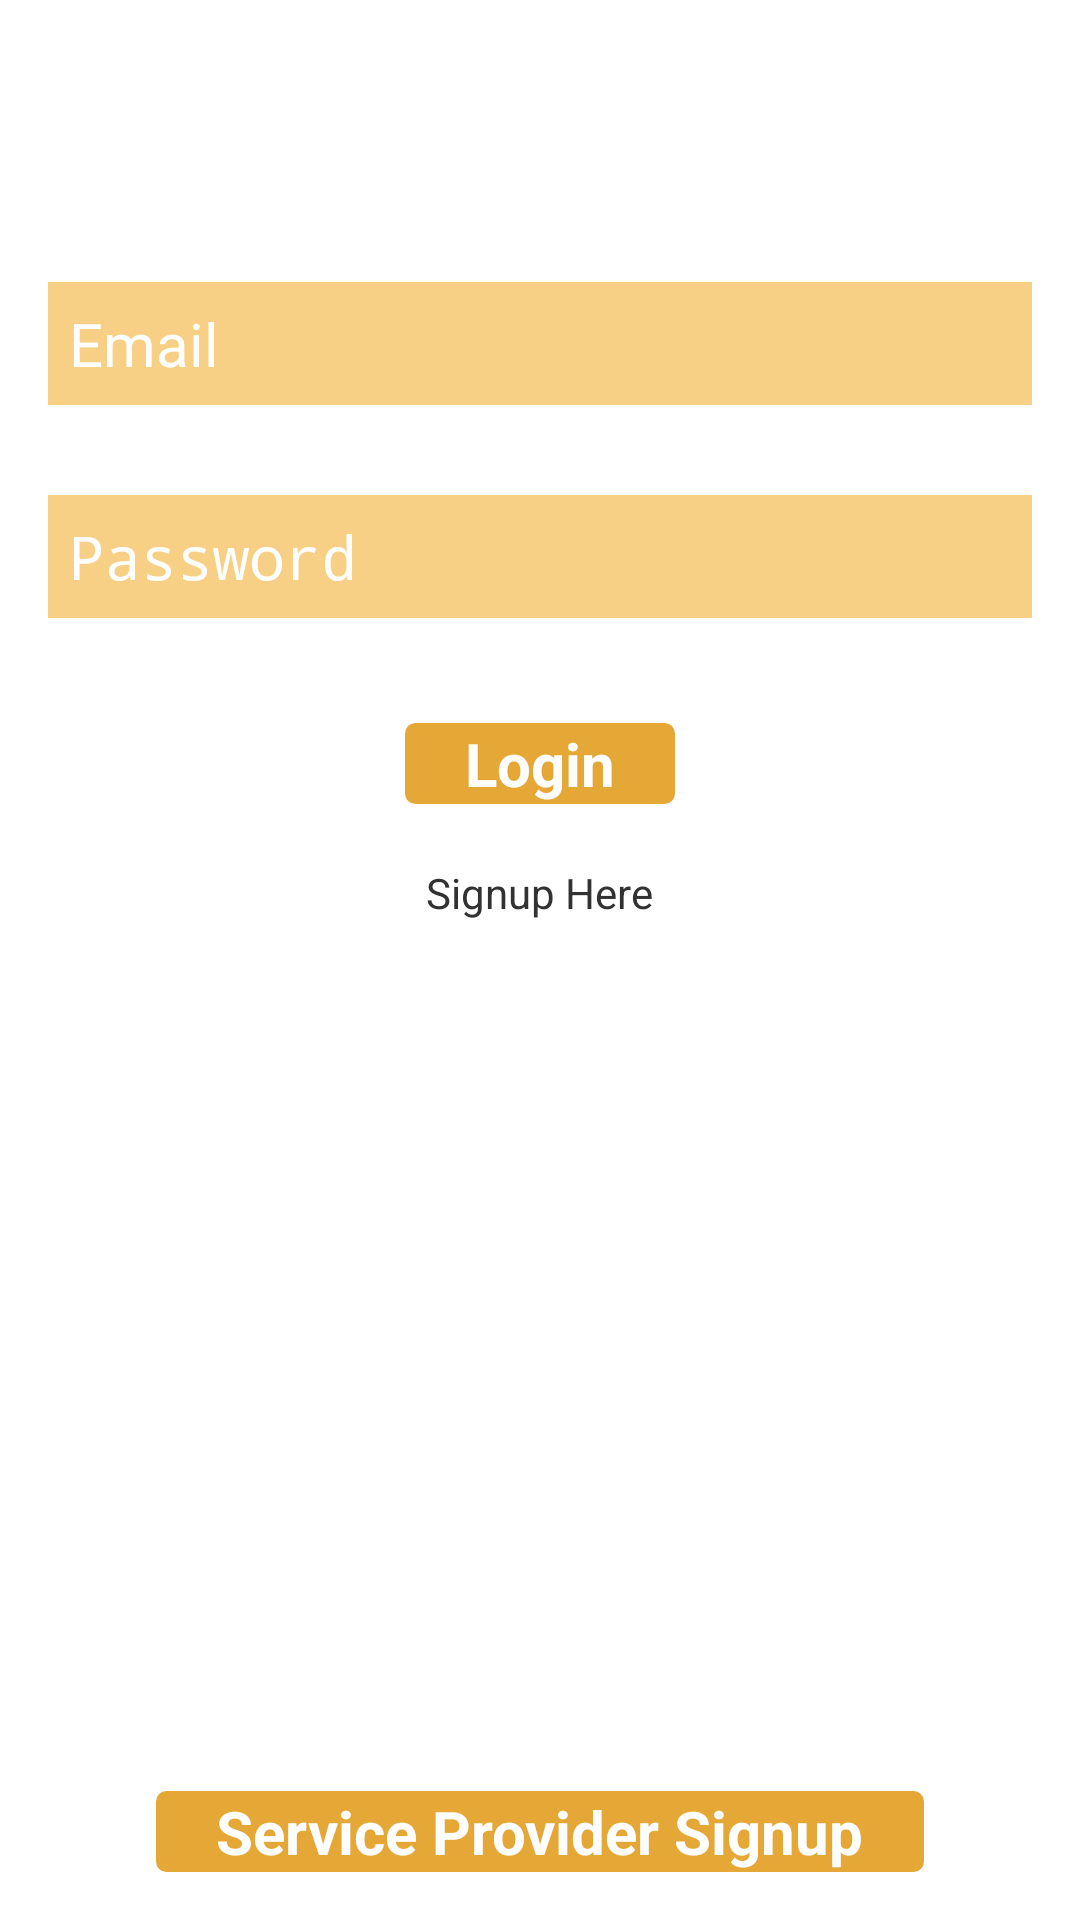

Reconstruct the res/layout file that produces this screen, plus the resources it refers to.
<!-- AndroidManifest.xml: application theme AppTheme -->
<!-- res/layout/activity_login.xml -->
<RelativeLayout xmlns:android="http://schemas.android.com/apk/res/android"
    xmlns:tools="http://schemas.android.com/tools"
    android:layout_width="match_parent"
    android:layout_height="match_parent"
    android:paddingBottom="@dimen/activity_vertical_margin"
    android:paddingLeft="@dimen/activity_horizontal_margin"
    android:paddingRight="@dimen/activity_horizontal_margin"
    android:paddingTop="@dimen/activity_vertical_margin"
    tools:context="com.example.pgh.LoginActivity" >

       <EditText
        android:id="@+id/editText1"
        android:layout_width="wrap_content"
        android:layout_height="wrap_content"
        android:layout_alignParentLeft="true"
        android:layout_alignParentRight="true"
        android:layout_alignParentTop="true"
        android:layout_marginTop="78dp"
        android:ems="10"
        android:hint="Email"
        android:inputType="textEmailAddress"
        style="@style/EditText" >
    </EditText>

    <EditText
        android:id="@+id/editText2"
        android:layout_width="wrap_content"
        android:layout_height="wrap_content"
        android:layout_alignLeft="@+id/editText1"
        android:layout_alignRight="@+id/editText1"
        android:layout_below="@+id/editText1"
        android:layout_marginTop="30dp"
        android:ems="10" 
        style="@style/EditText"
        android:hint="Password"
        android:inputType="textPassword"/>

    <Button
        android:id="@+id/button1"
        android:layout_width="wrap_content"
        android:layout_height="wrap_content"
        android:layout_below="@+id/editText2"
        android:layout_centerHorizontal="true"
        android:layout_marginTop="35dp"
        android:text="Login" 
        style="@style/Button"
        />

    <TextView
        android:id="@+id/txtSignup"
        android:layout_width="wrap_content"
        android:layout_height="wrap_content"
        android:layout_below="@+id/button1"
        android:layout_centerHorizontal="true"
        android:layout_marginTop="20dp"
        android:text="Signup Here" />

    <TextView
        android:id="@+id/textView1"
        android:layout_width="wrap_content"
        android:layout_height="wrap_content"
        android:layout_alignParentBottom="true"
        android:layout_centerHorizontal="true"
        style="@style/Button"
        android:text="Service Provider Signup"
        android:textAppearance="?android:attr/textAppearanceMedium" />
    
</RelativeLayout>
<!-- resources referenced by this layout -->
<resources>
  <dimen name="activity_horizontal_margin">16dp</dimen>
  <dimen name="activity_vertical_margin">16dp</dimen>
  <style name="Button">
          <item name="android:textColor">#ffffff</item>
          <item name="android:textSize">20sp</item>
          <item name="android:textStyle">bold</item>
          <item name="android:background">@drawable/mybutton</item>
          <item name="android:paddingLeft">20dp</item>
          <item name="android:paddingRight">20dp</item>
          </style>
  <style name="EditText">
          <item name="android:background">#f7cf85</item>
          <item name="android:textColor">#8c8983</item>
          <item name="android:textColorHint">#ffffff</item>
          <item name="android:textSize">20sp</item>
          <item name="android:textStyle">normal</item>
          <item name="android:padding">7dp</item>
          
       </style>
  <style name="AppTheme" parent="AppBaseTheme">
              <item name="android:actionBarStyle">@style/MyActionBarTheme</item>
  
          
      </style>
  <!-- drawable mybutton (drawable-hdpi) -->
  <?xml version="1.0" encoding="utf-8"?>
  <selector xmlns:android="http://schemas.android.com/apk/res/android" >
   
   <item android:state_pressed="true" >
       <shape android:shape="rectangle"  >
   
           <corners android:radius="3dip" />
           <stroke android:width="1dip" android:color="#e5a736" />
           <gradient android:angle="-90"   />            
       
       </shape>
   </item>
  
  <item android:state_focused="true">
  
      <shape android:shape="rectangle"  >
      
          <corners android:radius="3dip" />
           <stroke android:width="1dip" android:color="#e5a736" />
           <solid android:color="#e5a736"/>       
       
       </shape>
   </item>  
  
  <item >
      <shape android:shape="rectangle"  >
         
          <corners android:radius="3dip" />
           <stroke android:width="1dip" android:color="#e5a736" />
           <gradient android:angle="-90" android:startColor="#e5a736" android:endColor="#e5a736" />            
       </shape>
   
   </item>
  </selector>
  <style name="AppBaseTheme" parent="android:Theme.Light">
          
      </style>
  <style name="MyActionBarTheme" parent="@android:style/Widget.Holo.Light.ActionBar">
          <item name="android:background">#e5a736</item>
    
          </style>
</resources>
